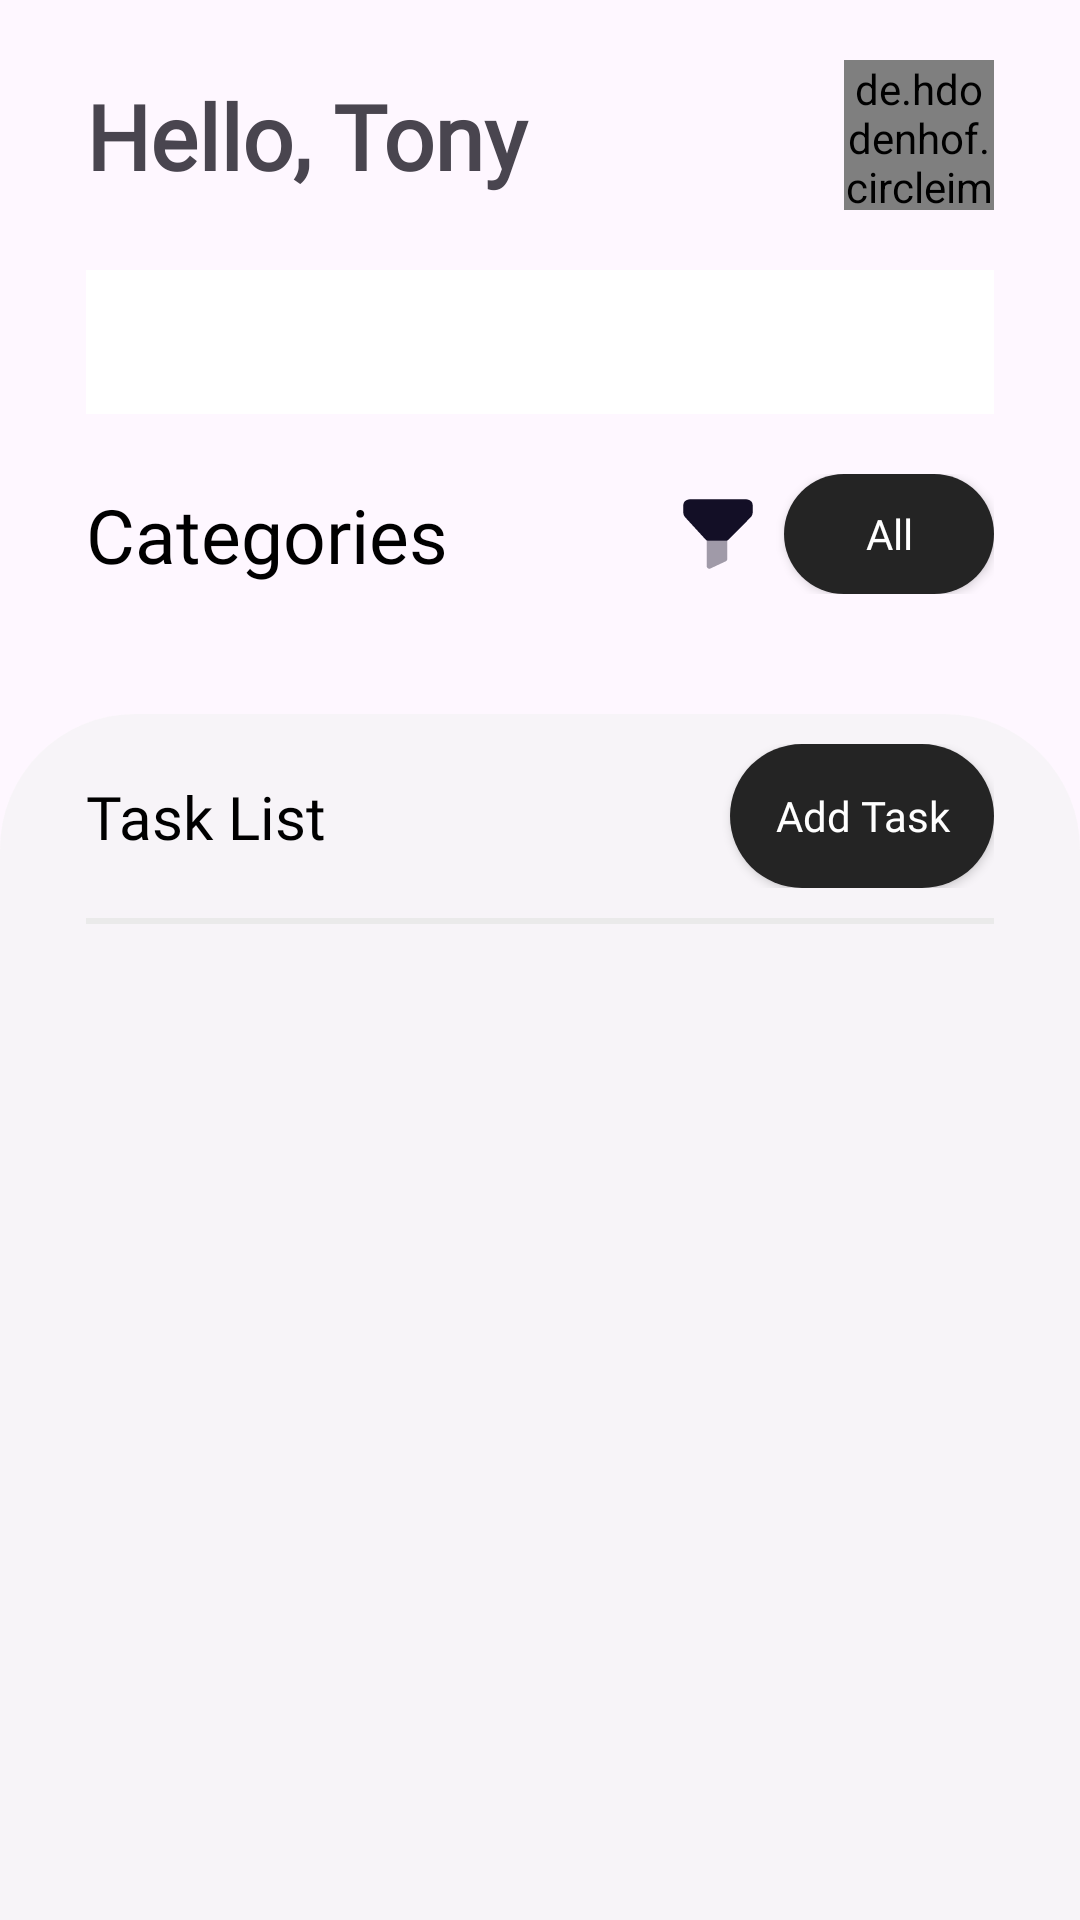

This screen was rendered from an Android layout file. Write that file and the resources it references.
<!-- AndroidManifest.xml: application theme Theme.FastTask -->
<!-- res/layout/fragment_main_task.xml -->
<?xml version="1.0" encoding="utf-8"?>
<androidx.coordinatorlayout.widget.CoordinatorLayout xmlns:android="http://schemas.android.com/apk/res/android"
    xmlns:app="http://schemas.android.com/apk/res-auto"
    android:id="@+id/drawer_layout"
    xmlns:tools="http://schemas.android.com/tools"
    android:layout_width="match_parent"
    android:layout_height="match_parent"
    tools:context=".ui.hometask.maintask.MainTaskFragment">

    <com.google.android.material.appbar.AppBarLayout
        android:id="@+id/appBar"
        android:layout_width="match_parent"
        android:layout_height="wrap_content"
        android:fitsSystemWindows="true">


        <com.google.android.material.appbar.CollapsingToolbarLayout
            android:layout_width="match_parent"
            android:layout_height="match_parent"
            android:fitsSystemWindows="true"
            app:contentScrim="?attr/colorPrimary"
            app:layout_scrollFlags="scroll|snap|exitUntilCollapsed"
            app:title="Daily Meals">

            <androidx.constraintlayout.widget.ConstraintLayout
                android:layout_width="match_parent"
                android:layout_height="wrap_content"
                android:orientation="vertical">

                <androidx.constraintlayout.widget.ConstraintLayout
                    android:id="@+id/content_text_saludo"
                    android:layout_width="0dp"
                    android:layout_height="wrap_content"
                    app:layout_constraintStart_toStartOf="@id/guideline_vertical_start"
                    app:layout_constraintEnd_toEndOf="@id/guideline_vertical_end"
                    app:layout_constraintTop_toTopOf="parent"
                    android:layout_marginTop="20dp">

                    <TextView
                        android:id="@+id/tvSaludo"
                        android:layout_width="0dp"
                        app:layout_constraintWidth_percent="0.7"
                        android:layout_height="wrap_content"
                        android:textSize="30sp"
                        android:maxLines="1"
                        android:singleLine="true"
                        android:ellipsize="end"
                        android:fontFamily="@font/abeezee"
                        app:layout_constraintStart_toStartOf="parent"
                        app:layout_constraintBottom_toBottomOf="parent"
                        app:layout_constraintTop_toTopOf="parent"
                        android:textStyle="bold"
                        android:text="Hello, Tony"/>

                    <de.hdodenhof.circleimageview.CircleImageView
                        android:id="@+id/civUser"
                        android:layout_width="50dp"
                        android:layout_height="50dp"
                        android:src="@drawable/ic_none_usuario"
                        app:layout_constraintEnd_toEndOf="parent"
                        app:layout_constraintTop_toTopOf="parent"
                        app:layout_constraintBottom_toBottomOf="parent"/>
                </androidx.constraintlayout.widget.ConstraintLayout>

                <com.google.android.material.tabs.TabLayout
                    android:id="@+id/tabFilterTask"
                    android:layout_width="0dp"
                    android:layout_height="wrap_content"
                    android:layout_marginTop="20dp"
                    app:layout_constraintStart_toStartOf="@id/guideline_vertical_start"
                    app:layout_constraintEnd_toEndOf="@id/guideline_vertical_end"
                    app:layout_constraintTop_toBottomOf="@id/content_text_saludo"
                    app:tabGravity="center"
                    app:tabIndicatorHeight="0dp"
                    app:tabMode="fixed"
                    app:tabRippleColor="@null"
                    app:tabPaddingStart="2dp"
                    app:tabPaddingEnd="2dp"
                    android:background="@color/white"/>

                <androidx.constraintlayout.widget.ConstraintLayout
                    android:id="@+id/contentHeaderCategory"
                    android:layout_width="0dp"
                    android:layout_height="wrap_content"
                    android:layout_marginTop="20dp"
                    app:layout_constraintStart_toStartOf="@id/guideline_vertical_start"
                    app:layout_constraintEnd_toEndOf="@id/guideline_vertical_end"
                    app:layout_constraintTop_toBottomOf="@id/tabFilterTask">

                    <TextView
                        android:layout_width="wrap_content"
                        android:layout_height="wrap_content"
                        style="@style/subtitle"
                        app:layout_constraintStart_toStartOf="parent"
                        app:layout_constraintTop_toTopOf="parent"
                        app:layout_constraintBottom_toBottomOf="parent"
                        android:text="@string/categories"/>

                    <LinearLayout
                        android:layout_width="wrap_content"
                        android:layout_height="wrap_content"
                        app:layout_constraintEnd_toEndOf="parent"
                        app:layout_constraintTop_toTopOf="parent"
                        app:layout_constraintBottom_toBottomOf="parent"
                        android:orientation="horizontal"
                        android:gravity="center">

                        <ImageView
                            android:id="@+id/ivFilterCategories"
                            android:layout_width="wrap_content"
                            android:layout_height="wrap_content"
                            android:src="@drawable/ic_filter_24"
                            android:layout_marginEnd="10dp"/>

                        <androidx.appcompat.widget.AppCompatButton
                            android:id="@+id/btnAllCategories"
                            android:layout_width="70dp"
                            android:layout_height="40dp"
                            style="@style/button_primary"
                            android:text="@string/all_categories"/>

                    </LinearLayout>

                </androidx.constraintlayout.widget.ConstraintLayout>


                <androidx.recyclerview.widget.RecyclerView
                    android:id="@+id/rvCategories"
                    android:layout_width="wrap_content"
                    android:layout_height="wrap_content"
                    android:layout_centerVertical="true"
                    android:orientation="horizontal"
                    android:layout_marginTop="20dp"
                    app:layout_constraintStart_toStartOf="@id/guideline_vertical_start"
                    app:layout_constraintTop_toBottomOf="@id/contentHeaderCategory"/>

                <androidx.constraintlayout.widget.Guideline
                    android:id="@+id/guideline_vertical_start"
                    android:layout_width="wrap_content"
                    android:layout_height="wrap_content"
                    android:orientation="vertical"
                    app:layout_constraintGuide_percent="0.08" />

                <androidx.constraintlayout.widget.Guideline
                    android:id="@+id/guideline_vertical_end"
                    android:layout_width="wrap_content"
                    android:layout_height="wrap_content"
                    android:orientation="vertical"
                    app:layout_constraintGuide_percent="0.92" />

            </androidx.constraintlayout.widget.ConstraintLayout>



        </com.google.android.material.appbar.CollapsingToolbarLayout>
    </com.google.android.material.appbar.AppBarLayout>

    <androidx.core.widget.NestedScrollView
        android:layout_width="match_parent"
        android:layout_height="match_parent"
        android:layout_marginTop="20dp"
        android:background="@drawable/card_list_task_background"
        app:layout_behavior="com.google.android.material.appbar.AppBarLayout$ScrollingViewBehavior">

        <androidx.constraintlayout.widget.ConstraintLayout
            android:layout_width="match_parent"
            android:layout_height="match_parent"
            app:layout_constraintStart_toStartOf="parent"
            android:paddingTop="10dp"
            app:layout_constraintEnd_toEndOf="parent"
            app:layout_constraintBottom_toBottomOf="parent"
            app:layout_constraintTop_toBottomOf="@id/rvCategories">

            <androidx.constraintlayout.widget.ConstraintLayout
                android:id="@+id/content_task_list"
                android:layout_width="0dp"
                android:layout_height="wrap_content"
                app:layout_constraintStart_toStartOf="@id/guideline_vertical_start_task"
                app:layout_constraintEnd_toEndOf="@id/guideline_vertical_end_task"
                app:layout_constraintTop_toTopOf="parent">

                <TextView
                    android:layout_width="wrap_content"
                    android:layout_height="wrap_content"
                    android:text="@string/task_list"
                    style="@style/h2_text"
                    app:layout_constraintBottom_toBottomOf="parent"
                    app:layout_constraintStart_toStartOf="parent"
                    app:layout_constraintTop_toTopOf="parent"/>

                <androidx.appcompat.widget.AppCompatButton
                    android:id="@+id/btnAddTask"
                    android:layout_width="wrap_content"
                    android:layout_height="wrap_content"
                    style="@style/button_primary"
                    android:text="@string/add_task"
                    app:layout_constraintEnd_toEndOf="parent"
                    app:layout_constraintTop_toTopOf="parent"/>

            </androidx.constraintlayout.widget.ConstraintLayout>


            <ImageView
                android:id="@+id/divider"
                android:layout_width="0dp"
                android:layout_height="2dp"
                android:layout_marginVertical="10dp"
                android:background="@drawable/divider_background"
                app:layout_constraintStart_toStartOf="@id/guideline_vertical_start_task"
                app:layout_constraintEnd_toEndOf="@id/guideline_vertical_end_task"
                app:layout_constraintTop_toBottomOf="@id/content_task_list"/>

            <androidx.recyclerview.widget.RecyclerView
                android:id="@+id/rvTasks"
                android:layout_width="0dp"
                android:layout_height="match_parent"
                app:layout_constraintStart_toStartOf="@id/guideline_vertical_start_task"
                app:layout_constraintEnd_toEndOf="@id/guideline_vertical_end_task"
                app:layout_constraintTop_toBottomOf="@id/divider"
                app:layout_constraintBottom_toBottomOf="parent"
                android:orientation="vertical" />

            <androidx.constraintlayout.widget.Guideline
                android:id="@+id/guideline_vertical_start_task"
                android:layout_width="wrap_content"
                android:layout_height="wrap_content"
                android:orientation="vertical"
                app:layout_constraintGuide_percent="0.08" />

            <androidx.constraintlayout.widget.Guideline
                android:id="@+id/guideline_vertical_end_task"
                android:layout_width="wrap_content"
                android:layout_height="wrap_content"
                android:orientation="vertical"
                app:layout_constraintGuide_percent="0.92" />

        </androidx.constraintlayout.widget.ConstraintLayout>


    </androidx.core.widget.NestedScrollView>





</androidx.coordinatorlayout.widget.CoordinatorLayout>
<!-- resources referenced by this layout -->
<resources>
  <color name="white">#FFFFFFFF</color>
  <!-- drawable card_list_task_background (drawable) -->
  <?xml version="1.0" encoding="utf-8"?>
  <shape
      android:shape="rectangle"
      xmlns:android="http://schemas.android.com/apk/res/android">
  
      <corners android:topLeftRadius="45dp" android:topRightRadius="45dp"/>
      <solid android:color="@color/background_4"/>
  
  </shape>
  <!-- drawable divider_background (drawable) -->
  <?xml version="1.0" encoding="utf-8"?>
  <shape
      android:shape="rectangle"
      xmlns:android="http://schemas.android.com/apk/res/android">
  
      <solid  android:color="@color/background_2"/>
  
  </shape>
  <!-- drawable ic_filter_24 (drawable) -->
  <vector android:height="24dp" android:viewportHeight="14"
      android:viewportWidth="14" android:width="24dp" xmlns:android="http://schemas.android.com/apk/res/android">
      <path android:fillColor="#130F26" android:pathData="M8.929,8.196L13.32,3.79C13.595,3.514 13.75,3.137 13.75,2.743V1.451C13.75,0.64 13.107,0.25 12.313,0.25H1.687C0.893,0.25 0.25,0.64 0.25,1.451V2.766C0.25,3.139 0.388,3.498 0.638,3.771L4.673,8.172C4.749,8.255 4.855,8.303 4.967,8.303L8.644,8.314C8.75,8.315 8.852,8.273 8.929,8.196Z"/>
      <path android:fillAlpha="0.4" android:fillColor="#130F26"
          android:pathData="M4.792,8.264V13.218C4.792,13.398 4.883,13.568 5.032,13.665C5.117,13.722 5.215,13.75 5.313,13.75C5.387,13.75 5.461,13.734 5.53,13.703L8.504,12.316C8.691,12.23 8.81,12.041 8.81,11.832V8.264H4.792Z" android:strokeAlpha="0.4"/>
  </vector>
  <string name="add_task">Add Task</string>
  <string name="all_categories">All</string>
  <string name="categories">Categories</string>
  <string name="task_list">Task List</string>
  <style name="button_primary" parent="font">
          <item name="android:background">@drawable/button_primary_background</item>
          <item name="android:padding">5dp</item>
          <item name="android:textColor">@color/white</item>
          <item name="android:textAllCaps">false</item>
      </style>
  <style name="h2_text" parent="font">
          <item name="android:textSize">20sp</item>
          <item name="android:textColor">@color/black</item>
      </style>
  <style name="subtitle" parent="font">
          <item name="android:textSize">25sp</item>
          <item name="android:textColor">@color/black</item>
      </style>
  <style name="Theme.FastTask" parent="Base.Theme.FastTask" />
  <color name="background_4">#99F4F4F4</color>
  <color name="background_2">#EAEAEA</color>
  <style name="font">
          <item name="fontFamily">@font/abeezee</item>
      </style>
  <!-- drawable button_primary_background (drawable) -->
  <?xml version="1.0" encoding="utf-8"?>
  <shape
      android:shape="rectangle"
      xmlns:android="http://schemas.android.com/apk/res/android">
  
      <solid android:color="@color/primary"/>
      <corners android:radius="100dp"/>
  
  </shape>
  <color name="black">#FF000000</color>
  <style name="Base.Theme.FastTask" parent="Theme.Material3.DayNight.NoActionBar">
          
          
      </style>
  <color name="primary">#242424</color>
</resources>
